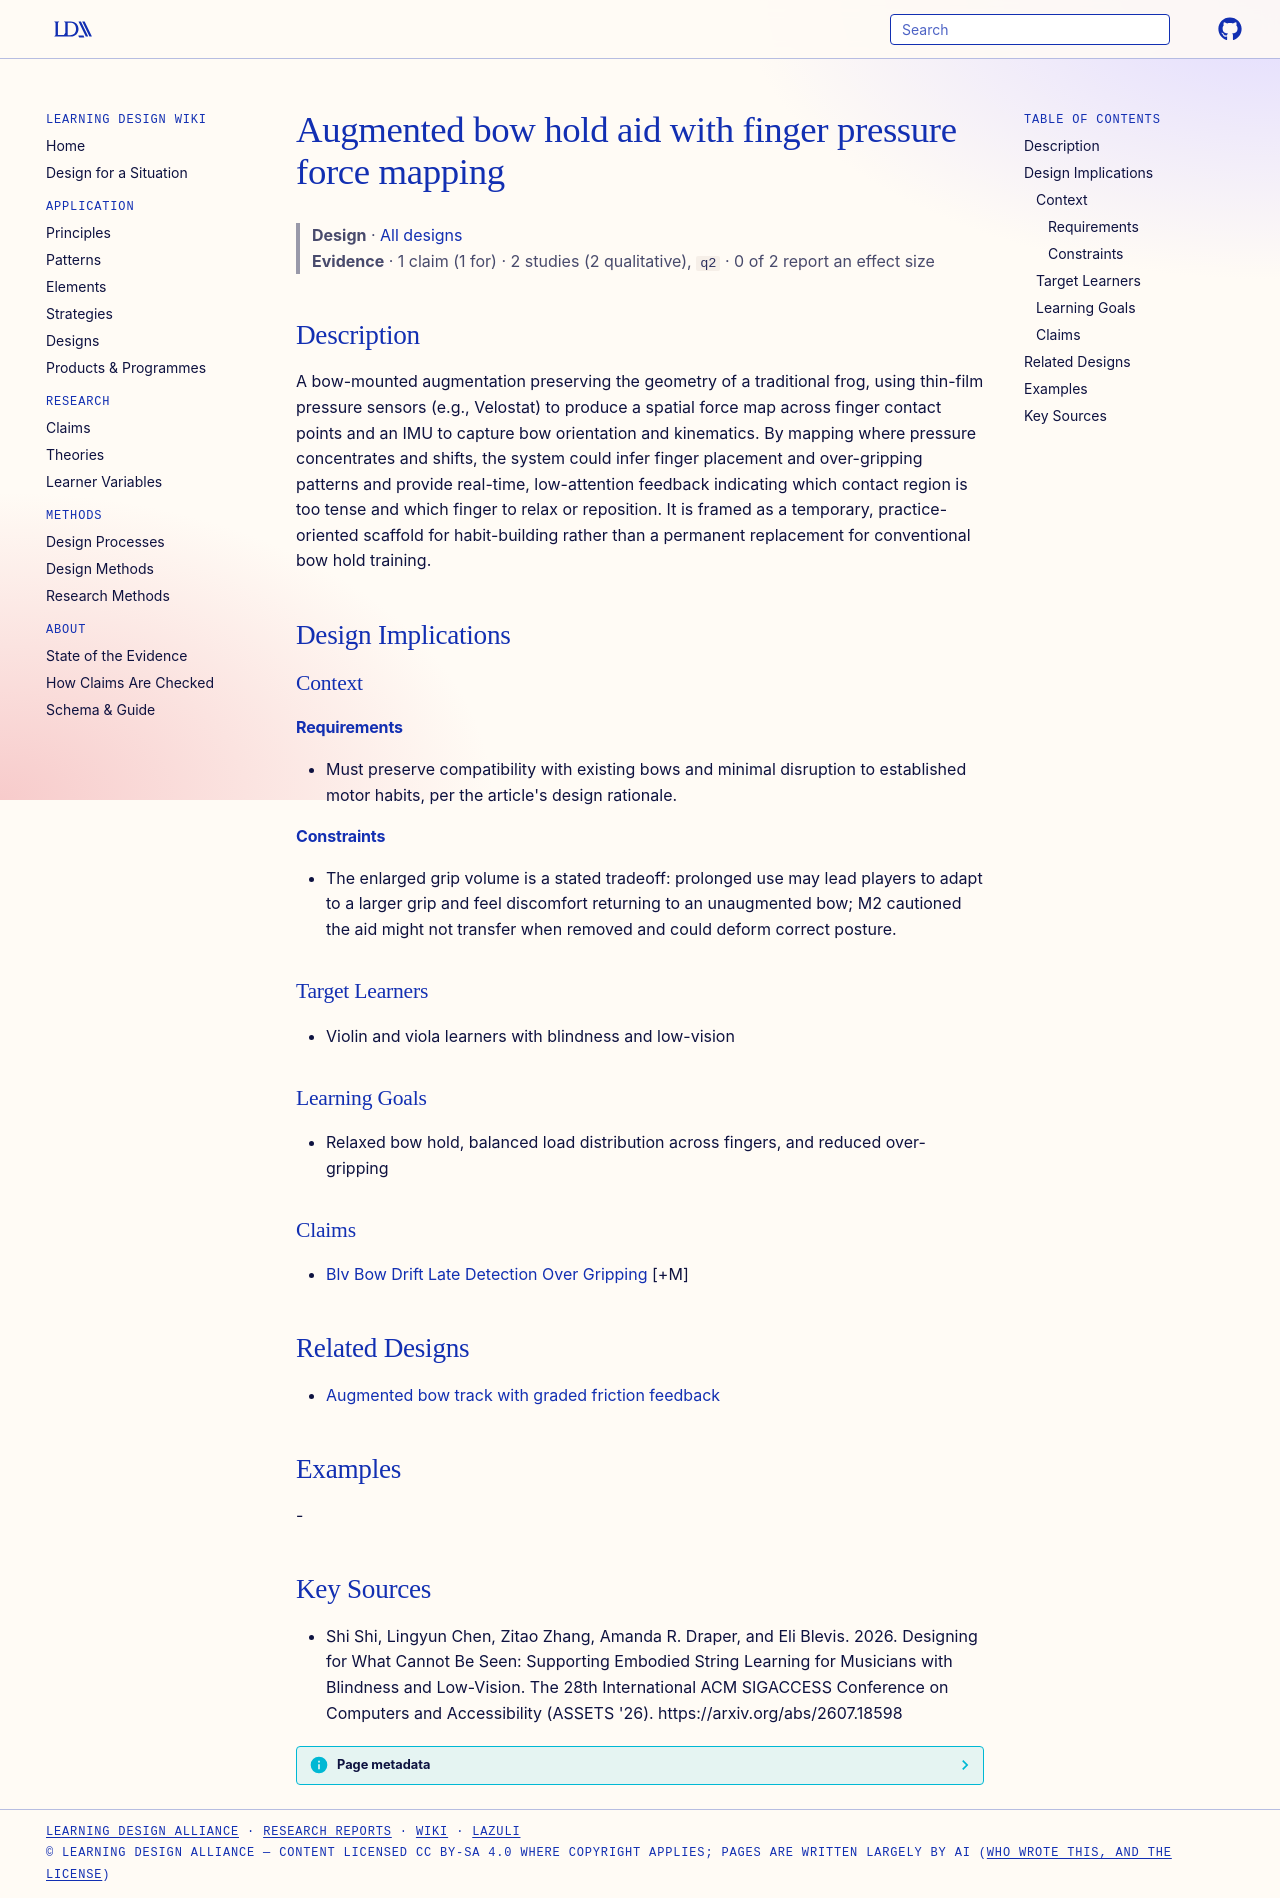

repository: Learning-Design-Alliance/learning-wiki · page: designs/augmented-bow-hold-aid-force-mapping/index.html · generator: mkdocs

---
type: design
id: augmented-bow-hold-aid-force-mapping
title: Augmented bow hold aid with finger pressure force mapping
description: A bow-mounted augmentation preserving the geometry of a traditional frog, using thin-film pressure sensors (e.g., Velostat) to produce a spatial force map across finger contact points and an IMU to capture bow orienta...
status: review
generated:
  by: "process:settle-candidates"
  at: 2026-10-10
sources:
  - id: shi-shi-lingyun-chen-zitao
    resource: "https://arxiv.org/abs/2607.18598"
    title: "Shi Shi, Lingyun Chen, Zitao Zhang, Amanda R. Draper, and Eli Blevis. 2026. Designing for What Cannot Be Seen: Supporting Embodied String Learning for Musicians with Blindness and Low-Vision. The 28th International ACM SIGACCESS Conference on Computers and Accessibility (ASSETS '26). https://arxiv.org/abs/2607.18598"
---

# Augmented bow hold aid with finger pressure force mapping

> **Design** · [All designs](index.md)
> **Evidence** · 1 claim (1 for) · 2 studies (2 qualitative), `q2` · 0 of 2 report an effect size

## Description
A bow-mounted augmentation preserving the geometry of a traditional frog, using thin-film pressure sensors (e.g., Velostat) to produce a spatial force map across finger contact points and an IMU to capture bow orientation and kinematics. By mapping where pressure concentrates and shifts, the system could infer finger placement and over-gripping patterns and provide real-time, low-attention feedback indicating which contact region is too tense and which finger to relax or reposition. It is framed as a temporary, practice-oriented scaffold for habit-building rather than a permanent replacement for conventional bow hold training.

## Design Implications

### Context
#### Requirements
- Must preserve compatibility with existing bows and minimal disruption to established motor habits, per the article's design rationale.
#### Constraints
- The enlarged grip volume is a stated tradeoff: prolonged use may lead players to adapt to a larger grip and feel discomfort returning to an unaugmented bow; M2 cautioned the aid might not transfer when removed and could deform correct posture.

### Target Learners
- Violin and viola learners with blindness and low-vision

### Learning Goals
- Relaxed bow hold, balanced load distribution across fingers, and reduced over-gripping

### Claims
- [Blv Bow Drift Late Detection Over Gripping](../claims/blv-bow-drift-late-detection-over-gripping.md) [+M]

## Related Designs

- [Augmented bow track with graded friction feedback](augmented-bow-track-graded-friction.md)

## Examples
-

## Key Sources
- Shi Shi, Lingyun Chen, Zitao Zhang, Amanda R. Draper, and Eli Blevis. 2026. Designing for What Cannot Be Seen: Supporting Embodied String Learning for Musicians with Blindness and Low-Vision. The 28th International ACM SIGACCESS Conference on Computers and Accessibility (ASSETS '26). https://arxiv.org/abs/2607.18598
